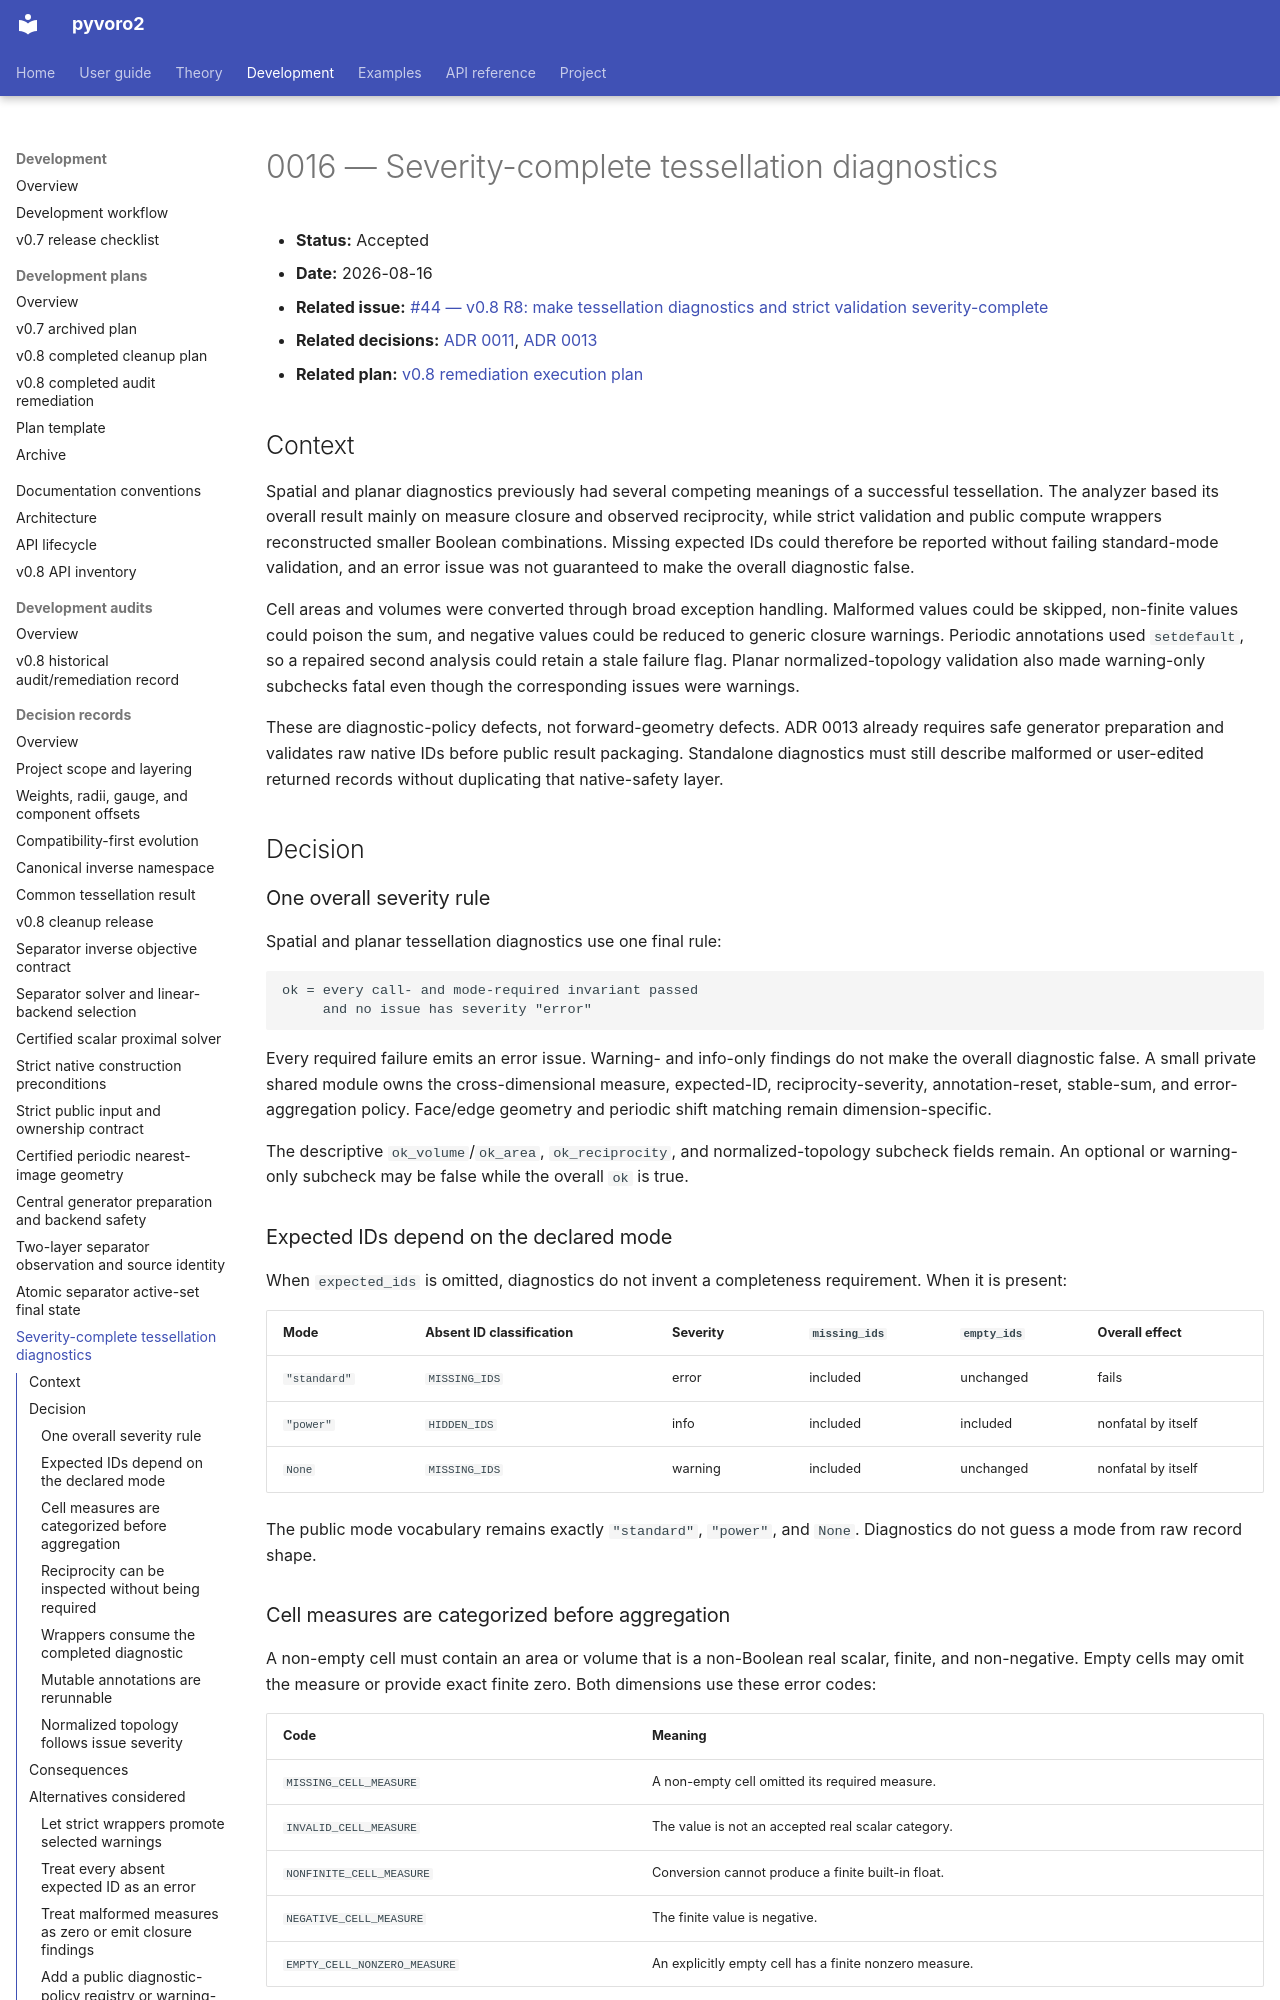

repository: DeloneCommons/pyvoro2 · page: development/decisions/0016-severity-complete-tessellation-diagnostics/index.html · generator: mkdocs

# 0016 — Severity-complete tessellation diagnostics

- **Status:** Accepted
- **Date:** 2026-08-16
- **Related issue:** [#44 — v0.8 R8: make tessellation diagnostics and strict validation severity-complete](https://github.com/DeloneCommons/pyvoro2/issues/44)
- **Related decisions:** [ADR 0011](0011-strict-input-and-ownership-contract.md), [ADR 0013](0013-central-generator-preparation-and-backend-safety.md)
- **Related plan:** [v0.8 remediation execution plan](../plans/archive/v0.8-remediation.md)

## Context

Spatial and planar diagnostics previously had several competing meanings of a
successful tessellation. The analyzer based its overall result mainly on
measure closure and observed reciprocity, while strict validation and public
compute wrappers reconstructed smaller Boolean combinations. Missing expected
IDs could therefore be reported without failing standard-mode validation, and
an error issue was not guaranteed to make the overall diagnostic false.

Cell areas and volumes were converted through broad exception handling.
Malformed values could be skipped, non-finite values could poison the sum, and
negative values could be reduced to generic closure warnings. Periodic
annotations used `setdefault`, so a repaired second analysis could retain a
stale failure flag. Planar normalized-topology validation also made warning-only
subchecks fatal even though the corresponding issues were warnings.

These are diagnostic-policy defects, not forward-geometry defects. ADR 0013
already requires safe generator preparation and validates raw native IDs before
public result packaging. Standalone diagnostics must still describe malformed
or user-edited returned records without duplicating that native-safety layer.

## Decision

### One overall severity rule

Spatial and planar tessellation diagnostics use one final rule:

```text
ok = every call- and mode-required invariant passed
     and no issue has severity "error"
```

Every required failure emits an error issue. Warning- and info-only findings do
not make the overall diagnostic false. A small private shared module owns the
cross-dimensional measure, expected-ID, reciprocity-severity, annotation-reset,
stable-sum, and error-aggregation policy. Face/edge geometry and periodic shift
matching remain dimension-specific.

The descriptive `ok_volume`/`ok_area`, `ok_reciprocity`, and normalized-topology
subcheck fields remain. An optional or warning-only subcheck may be false while
the overall `ok` is true.

### Expected IDs depend on the declared mode

When `expected_ids` is omitted, diagnostics do not invent a completeness
requirement. When it is present:

| Mode | Absent ID classification | Severity | `missing_ids` | `empty_ids` | Overall effect |
|---|---|---|---|---|---|
| `"standard"` | `MISSING_IDS` | error | included | unchanged | fails |
| `"power"` | `HIDDEN_IDS` | info | included | included | nonfatal by itself |
| `None` | `MISSING_IDS` | warning | included | unchanged | nonfatal by itself |

The public mode vocabulary remains exactly `"standard"`, `"power"`, and
`None`. Diagnostics do not guess a mode from raw record shape.
